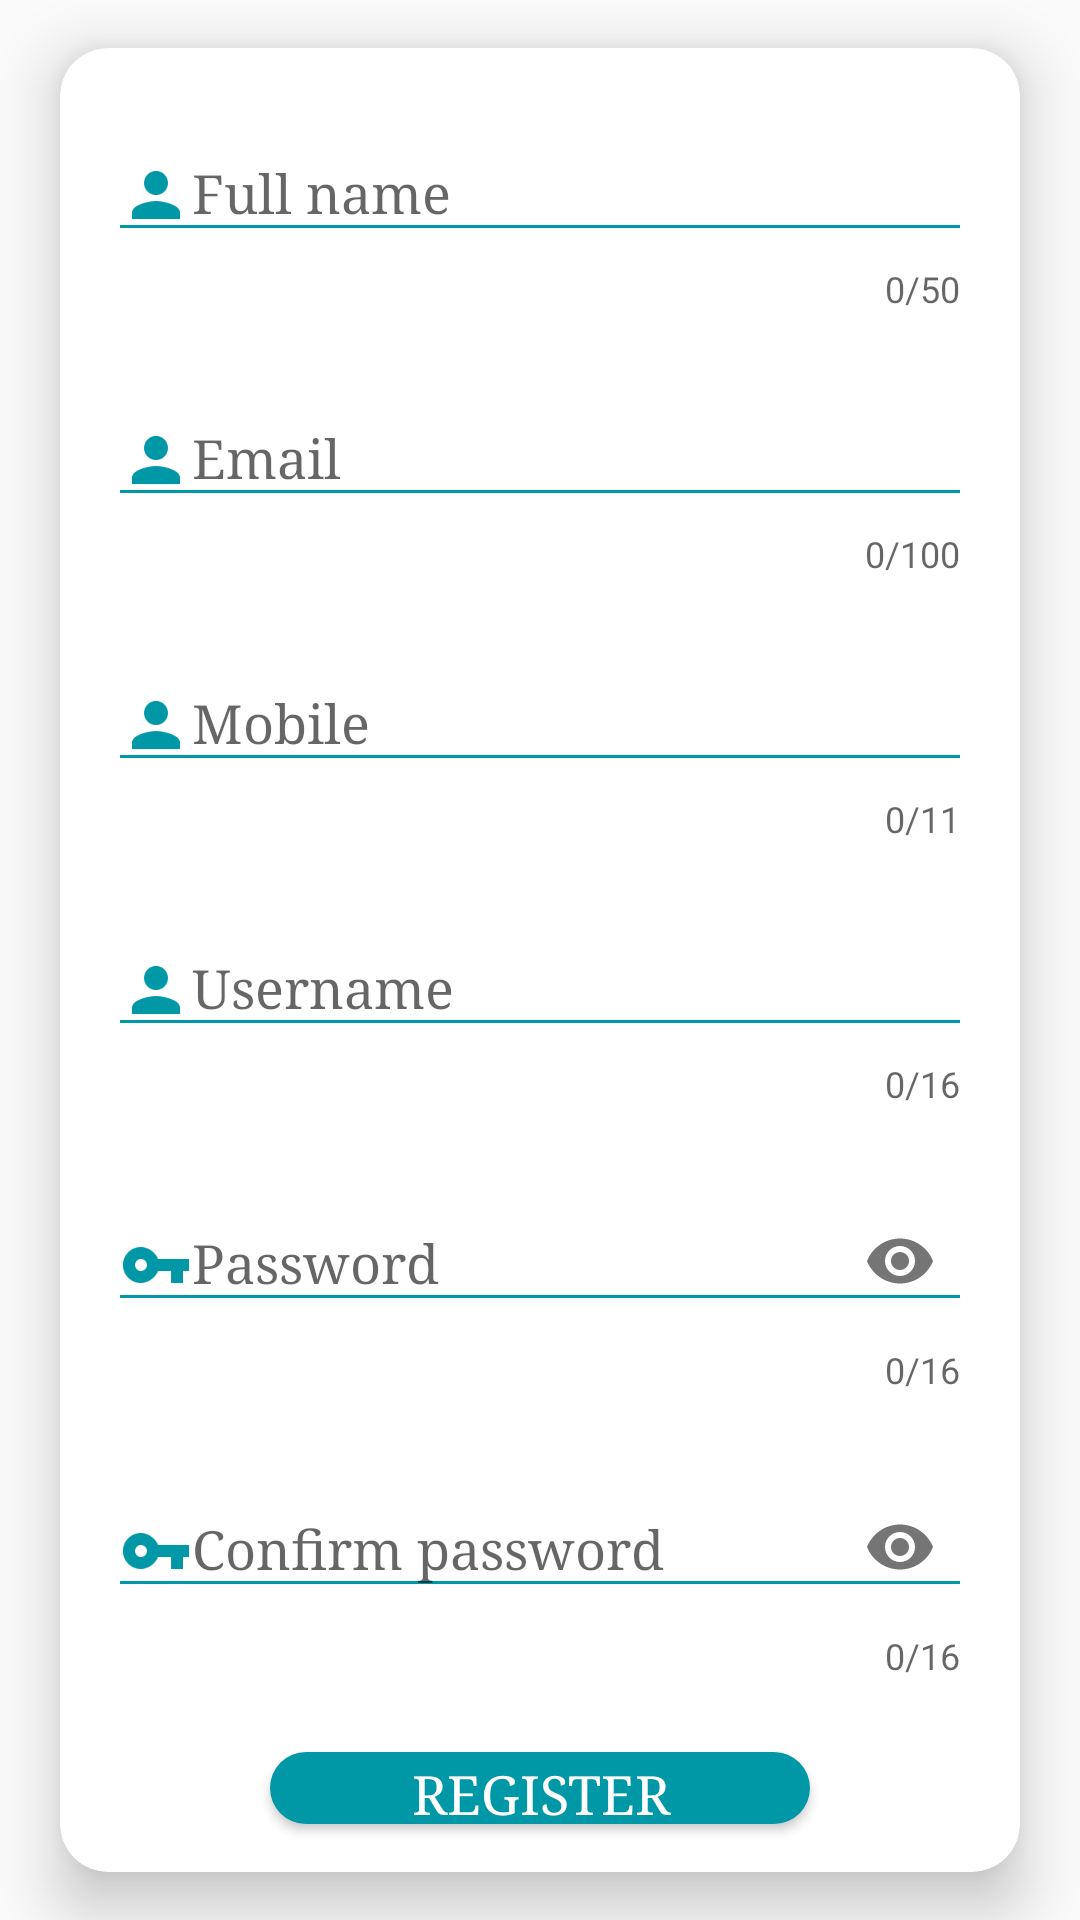

This screen was rendered from an Android layout file. Write that file and the resources it references.
<!-- AndroidManifest.xml: activity theme AppTheme.NoActionBar -->
<!-- res/layout/activity_sign_up.xml -->
<?xml version="1.0" encoding="utf-8"?>
<RelativeLayout
    xmlns:android="http://schemas.android.com/apk/res/android"
    xmlns:tools="http://schemas.android.com/tools"
    xmlns:app="http://schemas.android.com/apk/res-auto"
    android:id="@+id/parent_container"
    android:background="@color/md_grey_50"
    android:layout_width="match_parent"
    android:layout_height="match_parent"
    android:focusable="true"
    android:focusableInTouchMode="true"
    tools:context=".SignUpActivity">

    <RelativeLayout
        android:layout_width="match_parent"
        android:layout_height="wrap_content"
        android:layout_centerInParent="true">

        <LinearLayout
            android:orientation="vertical"
            android:layout_width="match_parent"
            android:layout_height="wrap_content">

            <androidx.cardview.widget.CardView
                android:id="@+id/login_cardView"
                android:layout_width="match_parent"
                android:layout_height="wrap_content"
                app:cardCornerRadius="16dp"
                app:cardElevation="8dp"
                android:translationZ="4dp"
                android:layout_marginBottom="16dp"
                android:layout_marginLeft="20dp"
                android:layout_marginRight="20dp"
                android:layout_marginTop="16dp"
                android:padding="20dp">

                <LinearLayout
                    android:orientation="vertical"
                    android:layout_width="match_parent"
                    android:layout_height="wrap_content"
                    android:paddingTop="8dp"
                    android:paddingLeft="16dp"
                    android:paddingRight="16dp">

                    
                    <com.google.android.material.textfield.TextInputLayout
                        android:id="@+id/inputLayoutFullName"
                        android:layout_width="match_parent"
                        android:layout_height="wrap_content"
                        app:counterEnabled="true"
                        app:counterMaxLength="50"
                        android:layout_marginTop="8dp"
                        android:layout_marginBottom="8dp">
                        <EditText android:id="@+id/FullName"
                            android:layout_width="match_parent"
                            android:layout_height="wrap_content"
                            android:drawableLeft="@drawable/ic_action_person"
                            android:inputType="text"
                            android:imeOptions="actionNext"
                            android:ems="11"
                            android:ellipsize="end"
                            android:scrollHorizontally="true"
                            android:maxLines="1"
                            android:hint="@string/full_name" />
                    </com.google.android.material.textfield.TextInputLayout>

                    
                    <com.google.android.material.textfield.TextInputLayout
                        android:id="@+id/inputLayoutEmail"
                        android:layout_width="match_parent"
                        android:layout_height="wrap_content"
                        app:counterEnabled="true"
                        app:counterMaxLength="100"
                        android:layout_marginTop="8dp"
                        android:layout_marginBottom="8dp">
                        <EditText android:id="@+id/Email"
                            android:layout_width="match_parent"
                            android:layout_height="wrap_content"
                            android:drawableLeft="@drawable/ic_action_person"
                            android:inputType="text"
                            android:imeOptions="actionNext"
                            android:ems="11"
                            android:ellipsize="end"
                            android:scrollHorizontally="true"
                            android:maxLines="1"
                            android:hint="@string/email" />
                    </com.google.android.material.textfield.TextInputLayout>

                    
                    <com.google.android.material.textfield.TextInputLayout
                        android:id="@+id/inputLayoutMobile"
                        android:layout_width="match_parent"
                        android:layout_height="wrap_content"
                        app:counterEnabled="true"
                        app:counterMaxLength="11"
                        android:layout_marginTop="8dp"
                        android:layout_marginBottom="8dp">
                        <EditText android:id="@+id/Mobile"
                            android:layout_width="match_parent"
                            android:layout_height="wrap_content"
                            android:drawableLeft="@drawable/ic_action_person"
                            android:inputType="phone"
                            android:imeOptions="actionNext"
                            android:ems="11"
                            android:ellipsize="end"
                            android:scrollHorizontally="true"
                            android:maxLines="1"
                            android:hint="@string/mobile" />
                    </com.google.android.material.textfield.TextInputLayout>

                    
                    <com.google.android.material.textfield.TextInputLayout
                        android:id="@+id/inputLayoutUsername"
                        android:layout_width="match_parent"
                        android:layout_height="wrap_content"
                        app:counterEnabled="true"
                        app:counterMaxLength="16"
                        android:layout_marginTop="8dp"
                        android:layout_marginBottom="8dp">
                        <EditText android:id="@+id/Username"
                            android:layout_width="match_parent"
                            android:layout_height="wrap_content"
                            android:drawableLeft="@drawable/ic_action_person"
                            android:inputType="text"
                            android:imeOptions="actionNext"
                            android:ems="11"
                            android:ellipsize="end"
                            android:scrollHorizontally="true"
                            android:maxLines="1"
                            android:hint="@string/username" />
                    </com.google.android.material.textfield.TextInputLayout>

                    
                    <com.google.android.material.textfield.TextInputLayout
                        android:id="@+id/inputLayoutPassword"
                        android:layout_width="match_parent"
                        android:layout_height="wrap_content"
                        app:counterEnabled="true"
                        app:counterMaxLength="16"
                        app:passwordToggleEnabled="true"
                        android:layout_marginBottom="8dp"
                        android:layout_marginTop="8dp">
                        <EditText android:id="@+id/Password"
                            android:layout_width="match_parent"
                            android:layout_height="wrap_content"
                            android:inputType="textPassword"
                            android:ems="11"
                            android:imeOptions="actionDone"
                            android:scrollHorizontally="true"
                            android:maxLines="1"
                            android:drawableLeft="@drawable/ic_action_vpn_key"
                            android:drawableStart="@drawable/ic_action_vpn_key"
                            android:hint="@string/password"/>
                    </com.google.android.material.textfield.TextInputLayout>

                    
                    <com.google.android.material.textfield.TextInputLayout
                        android:id="@+id/inputLayoutConfirmPassword"
                        android:layout_width="match_parent"
                        android:layout_height="wrap_content"
                        app:counterEnabled="true"
                        app:counterMaxLength="16"
                        app:passwordToggleEnabled="true"
                        android:layout_marginBottom="8dp"
                        android:layout_marginTop="8dp">
                        <EditText android:id="@+id/ConfirmPassword"
                            android:layout_width="match_parent"
                            android:layout_height="wrap_content"
                            android:inputType="textPassword"
                            android:ems="11"
                            android:imeOptions="actionDone"
                            android:scrollHorizontally="true"
                            android:maxLines="1"
                            android:drawableLeft="@drawable/ic_action_vpn_key"
                            android:drawableStart="@drawable/ic_action_vpn_key"
                            android:hint="@string/confirm_password"/>
                    </com.google.android.material.textfield.TextInputLayout>

                    
                    <androidx.appcompat.widget.AppCompatButton
                        android:id="@+id/mRegisterBtn"
                        android:layout_width="180dp"
                        android:layout_height="wrap_content"
                        android:layout_margin="16dp"
                        android:layout_gravity="center_horizontal"
                        android:foreground="?attr/selectableItemBackground"
                        android:background="@drawable/button_shape"
                        android:textSize="18sp"
                        android:textColor="@color/md_white_1000"
                        android:text="@string/register"/>

                    <TextView
                        android:id="@+id/login_page"
                        android:layout_width="wrap_content"
                        android:layout_height="wrap_content"
                        android:gravity="center"
                        android:text="@string/return_to_login"
                        android:textAllCaps="true"
                        android:layout_gravity="center_horizontal"
                        android:textColor="@color/md_cyan_800"
                        android:textSize="16sp"
                        android:textStyle="bold"
                        android:layout_marginBottom="16dp"/>

                </LinearLayout>

            </androidx.cardview.widget.CardView>

        </LinearLayout>

    </RelativeLayout>

</RelativeLayout>
<!-- resources referenced by this layout -->
<resources>
  <color name="md_cyan_800">#00838F</color>
  <color name="md_grey_50">#FAFAFA</color>
  <color name="md_white_1000">#ffffff</color>
  <!-- drawable button_shape (drawable) -->
  <?xml version="1.0" encoding="utf-8"?>
  <shape android:shape="rectangle" xmlns:android="http://schemas.android.com/apk/res/android">
      <corners
          android:topLeftRadius="25dp"
          android:topRightRadius="25dp"
          android:bottomLeftRadius="25dp"
          android:bottomRightRadius="25dp" />
  
      <solid android:color="@color/colorPrimary" />
  
      <padding
          android:left="2dp"
          android:top="2dp"
          android:right="2dp"
          android:bottom="2dp" />
  </shape>
  <!-- drawable ic_action_person: png bitmap (drawable-hdpi, 667 bytes) -->
  <!-- drawable ic_action_vpn_key: png bitmap (drawable-hdpi, 567 bytes) -->
  <string name="confirm_password">Confirm password</string>
  <string name="email">Email</string>
  <string name="full_name">Full name</string>
  <string name="mobile">Mobile</string>
  <string name="password">Password</string>
  <string name="register">Register</string>
  <string name="return_to_login">Return to login</string>
  <string name="username">Username</string>
  <style name="AppTheme.NoActionBar">
          <item name="windowActionBar">false</item>
          <item name="windowNoTitle">true</item>
          <item name="colorPrimaryDark">@color/md_white_1000</item>
          <item name="android:popupMenuStyle">@style/PopupMenu</item>
          <item name="colorControlNormal">@color/colorPrimary</item>
          <item name="android:typeface">serif</item>
      </style>
  <color name="colorPrimary">#0097A7</color>
  <style name="PopupMenu" parent="@android:style/Widget.PopupMenu">
          <item name="android:popupBackground">@android:color/white</item>
      </style>
</resources>
